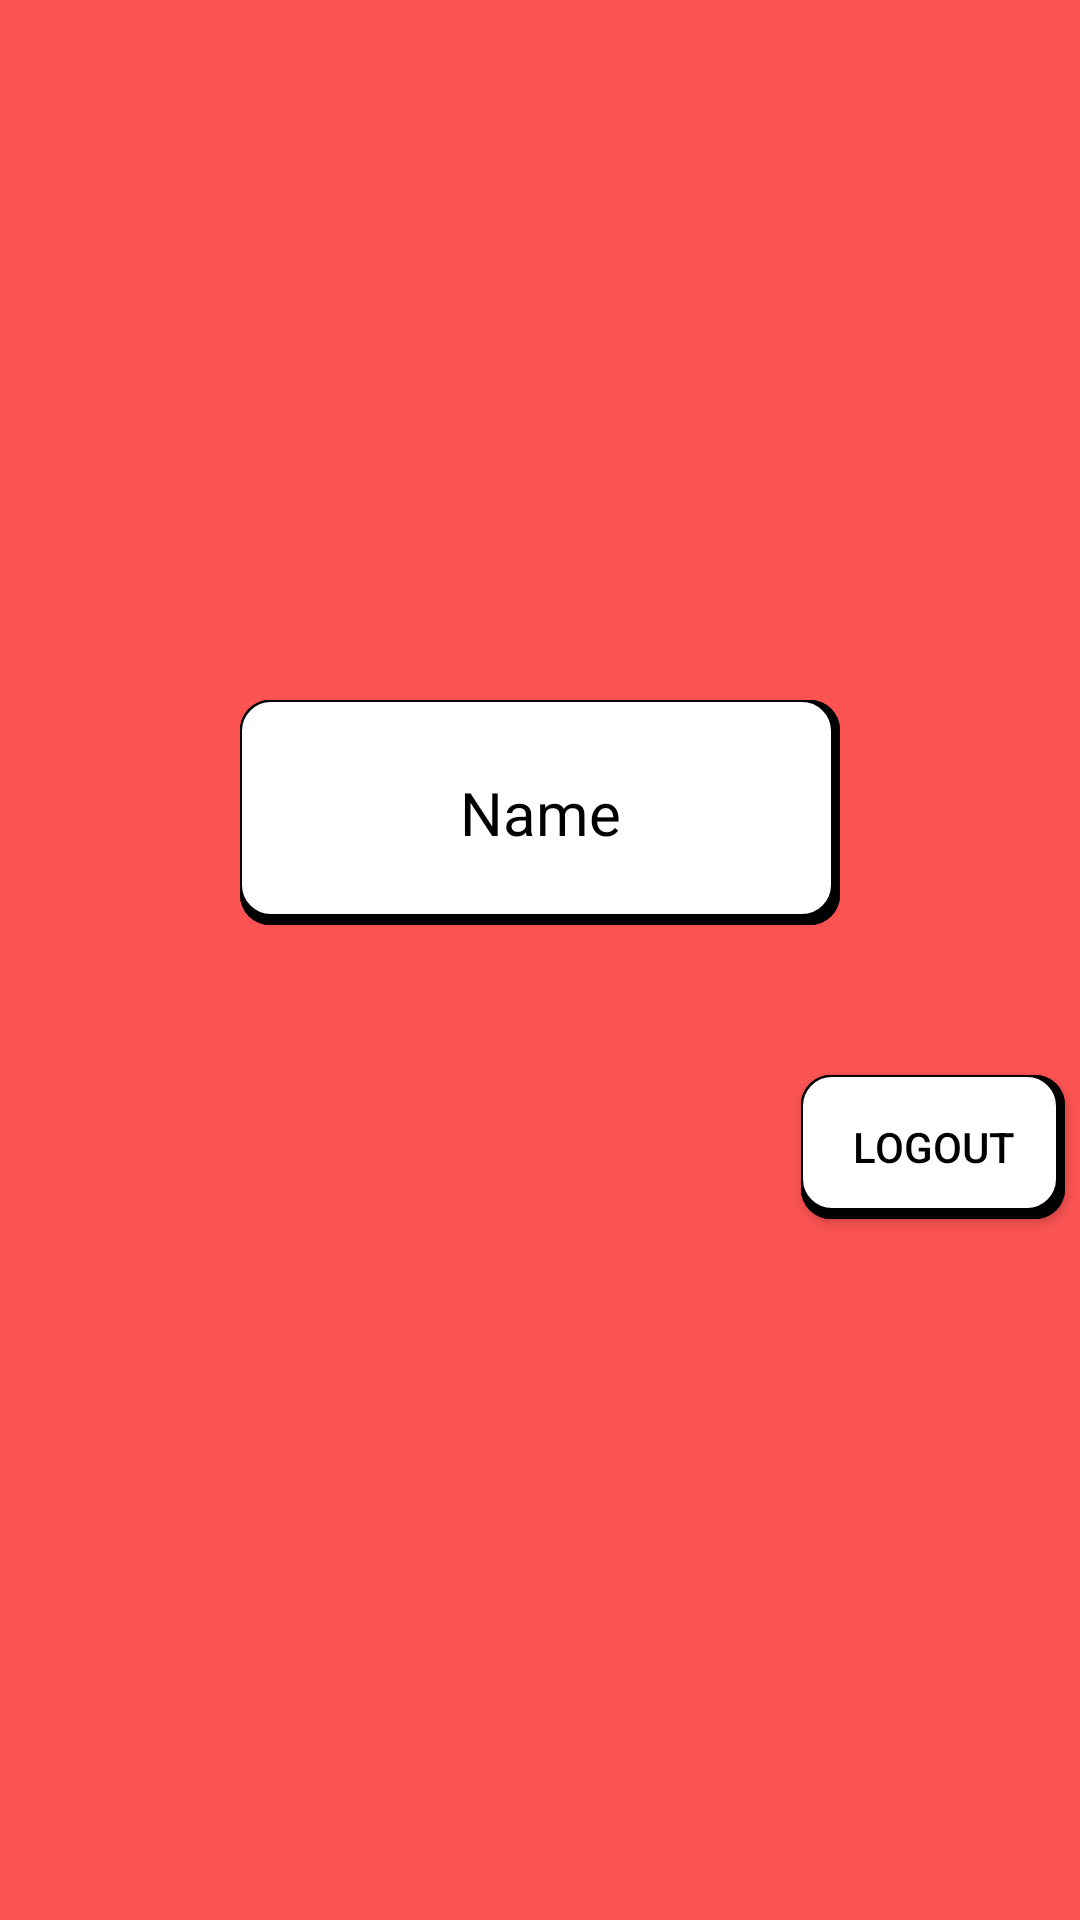

Reconstruct the res/layout file that produces this screen, plus the resources it refers to.
<!-- AndroidManifest.xml: application theme Theme.MyApplication -->
<!-- res/layout/header.xml -->
<?xml version="1.0" encoding="utf-8"?>
<LinearLayout xmlns:android="http://schemas.android.com/apk/res/android"
    android:layout_width="match_parent"
    android:layout_height="200dp"
    android:background="#FA5352"
    android:gravity="center"
    android:orientation="vertical"
    android:theme="@style/ThemeOverlay.AppCompat.Dark">

    <TextView
        android:id="@+id/header_text"
        android:layout_width="200dp"
        android:layout_height="75dp"
        android:background="@drawable/edittext_custom_shape2"
        android:text="Name"
        android:textColor="#000000"
        android:gravity="center"
        android:textSize="20dp" />

    <Button
        android:id="@+id/logout_button"
        android:layout_width="wrap_content"
        android:layout_marginTop="50dp"
        android:layout_marginEnd="5dp"
        android:layout_marginBottom="0dp"
        android:layout_height="wrap_content"
        android:background="@drawable/edittext_custom_shape2"
        android:textColor="#000000"
        android:layout_gravity="end|bottom"
        android:text="logout" />

</LinearLayout>
<!-- resources referenced by this layout -->
<resources>
  <!-- drawable edittext_custom_shape2 (drawable) -->
  <layer-list xmlns:android="http://schemas.android.com/apk/res/android">
      <item>
          <shape android:shape="rectangle">
              <solid android:color="#000000" />
              <corners android:radius="10dp" />
          </shape>
      </item>
      <item>
          <shape android:shape="rectangle">
              <solid android:color="#000000" />
              <corners android:radius="10dp" />
          </shape>
      </item>
      <item
          android:right="2.6dp"
          android:bottom="3dp">
          <shape android:shape="rectangle">
              <solid android:color="#FFFFFF" />
              <corners android:radius="10dp" />
              <stroke
                  android:width="0.5dp"
                  android:color="#000000" />
          </shape>
      </item>
  </layer-list>
  <style name="Theme.MyApplication" parent="Theme.AppCompat.Light">
          
          <item name="colorPrimary">@color/ic_wku_background</item>
          <item name="colorPrimaryVariant">@color/purple_200</item>
          <item name="colorOnPrimary">@color/purple_500</item>
          
          <item name="colorSecondary">@color/teal_200</item>
          <item name="colorSecondaryVariant">@color/teal_700</item>
          <item name="colorOnSecondary">@color/black</item>
          
          <item name="android:statusBarColor">?attr/colorPrimaryVariant</item>
          
          <item name="android:windowTranslucentStatus">true</item>
  
          
          <item name="android:windowFullscreen">true</item>
  
          <item name="windowActionBar">false</item>
          <item name="windowNoTitle">true</item>
  
  
  
  
  
  
      </style>
  <color name="ic_wku_background">#3D7DDC</color>
  <!-- not gathered from this repository: default colours our renderer supplied (Android Studio template values) -->
  <color name="purple_200">#FFBB86FC</color>
  <color name="purple_500">#FF6200EE</color>
  <color name="teal_200">#FF03DAC5</color>
  <color name="teal_700">#FF018786</color>
  <color name="black">#FF000000</color>
</resources>
